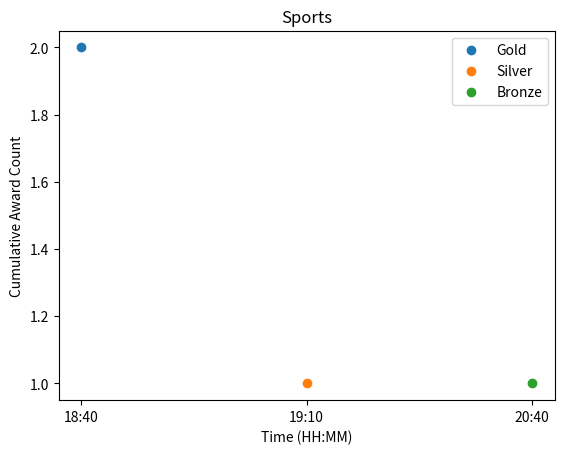
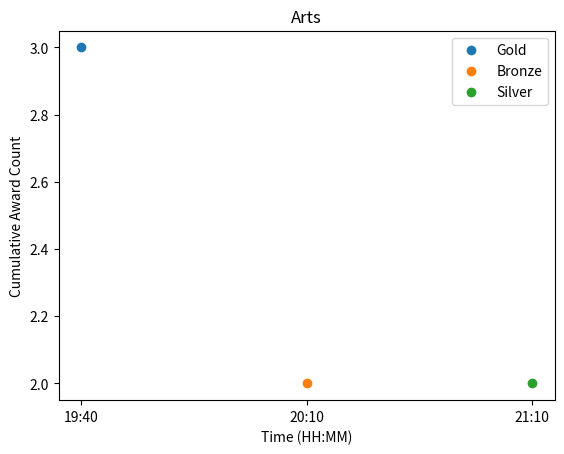

Write Python code to recreate these figures, in order.
import pandas as pd
import matplotlib.pyplot as plt
from datetime import datetime, timedelta
import matplotlib.dates as mdates


def plot_award_trends(df):
    """Visualizes the cumulative count of awards over time for different categories and award types.

    Generates a separate plot for each category, showing the cumulative sum of awards for each award type
    as a scatter plot with different colors and z-orders. Plots are saved as PNG files.

    Args:
      df: A Pandas DataFrame with columns 'category', 'award', 'time' (Unix time in UTC+8), and 'num'.

    Returns:
      None.
    """
    import matplotlib.pyplot as plt
    from datetime import datetime

    zorders = {"Gold": 3, "Silver": 2, "Bronze": 1}

    for category in df['category'].unique():
        category_df = df[df['category'] == category]

        plt.figure()
        plt.title(category)
        plt.xlabel('Time (HH:MM)')
        plt.ylabel('Cumulative Award Count')

        for award in category_df['award'].unique():
            award_df = category_df[category_df['award'] == award]
            award_df['time'] = award_df['time'].apply(lambda x: datetime.utcfromtimestamp(x + 28800).strftime("%H:%M"))
            award_df['cumulative_sum'] = award_df['num'].cumsum()

            plt.scatter(award_df['time'], award_df['cumulative_sum'], label=award, zorder=zorders[award])

        plt.legend()
        plt.savefig(f'{category}.png', dpi=300)
        plt.close()

data = pd.DataFrame({
    'category': ['Sports', 'Sports', 'Arts', 'Arts', 'Sports', 'Arts'],
    'award': ['Gold', 'Silver', 'Gold', 'Bronze', 'Bronze', 'Silver'],
    'time': [1678876800, 1678878600, 1678880400, 1678882200, 1678884000, 1678885800],
    'num': [2, 1, 3, 2, 1, 2]
})
plot_award_trends(data)
